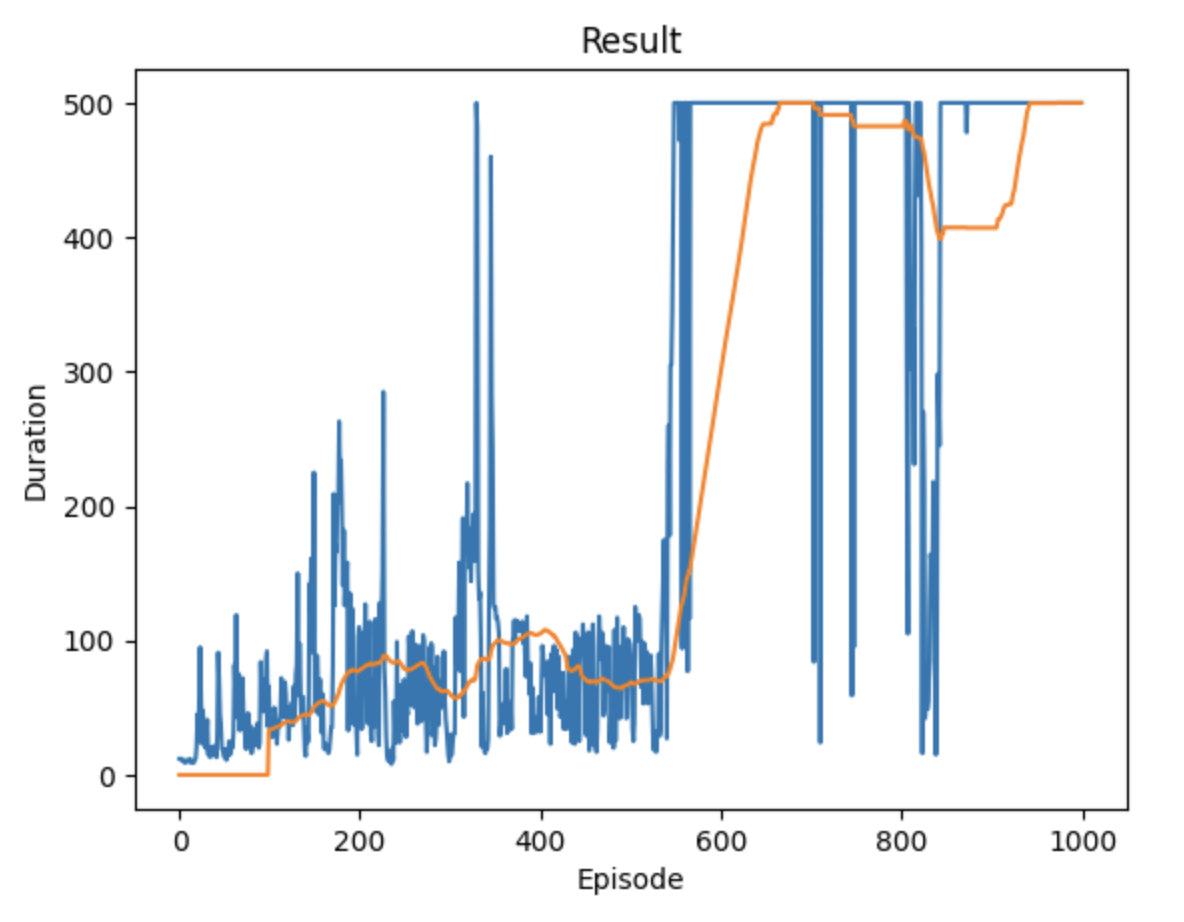

The file beside this chart, header and first rows:
12, 1692870590.9355001, 1692870590.9641669
12, 1692870591, 1692870591
11, 1692870591, 1692870591
12, 1692870591, 1692870591
11, 1692870592, 1692870592
10, 1692870592, 1692870592
9, 1692870592, 1692870592
9, 1692870592, 1692870592
11, 1692870592, 1692870592
11, 1692870592, 1692870592
10, 1692870592, 1692870592
10, 1692870593, 1692870593
12, 1692870593, 1692870593
9, 1692870593, 1692870593
9, 1692870593, 1692870593
9, 1692870593, 1692870593
9, 1692870594, 1692870594
11, 1692870594, 1692870594
12, 1692870594, 1692870594
21, 1692870594, 1692870594
45, 1692870594, 1692870594
26, 1692870594, 1692870594
62, 1692870595, 1692870595
95, 1692870595, 1692870595
60, 1692870595, 1692870595
23, 1692870595, 1692870595
48, 1692870596, 1692870596
35, 1692870596, 1692870596
25, 1692870596, 1692870596
20, 1692870596, 1692870596
28, 1692870596, 1692870596
41, 1692870596, 1692870597
15, 1692870597, 1692870597
20, 1692870597, 1692870597
13, 1692870597, 1692870597
17, 1692870597, 1692870597
21, 1692870597, 1692870598
19, 1692870598, 1692870598
20, 1692870598, 1692870598
15, 1692870598, 1692870598
22, 1692870598, 1692870598
13, 1692870598, 1692870598
31, 1692870598, 1692870599
91, 1692870599, 1692870599
73, 1692870599, 1692870599
45, 1692870599, 1692870599
38, 1692870599, 1692870600
20, 1692870600, 1692870600
18, 1692870600, 1692870600
16, 1692870600, 1692870600
13, 1692870600, 1692870600
19, 1692870600, 1692870600
11, 1692870600, 1692870600
13, 1692870600, 1692870600
16, 1692870601, 1692870601
25, 1692870601, 1692870601
15, 1692870601, 1692870601
24, 1692870601, 1692870601
21, 1692870601, 1692870601
20, 1692870602, 1692870602
33, 1692870602, 1692870602
... 939 more rows
